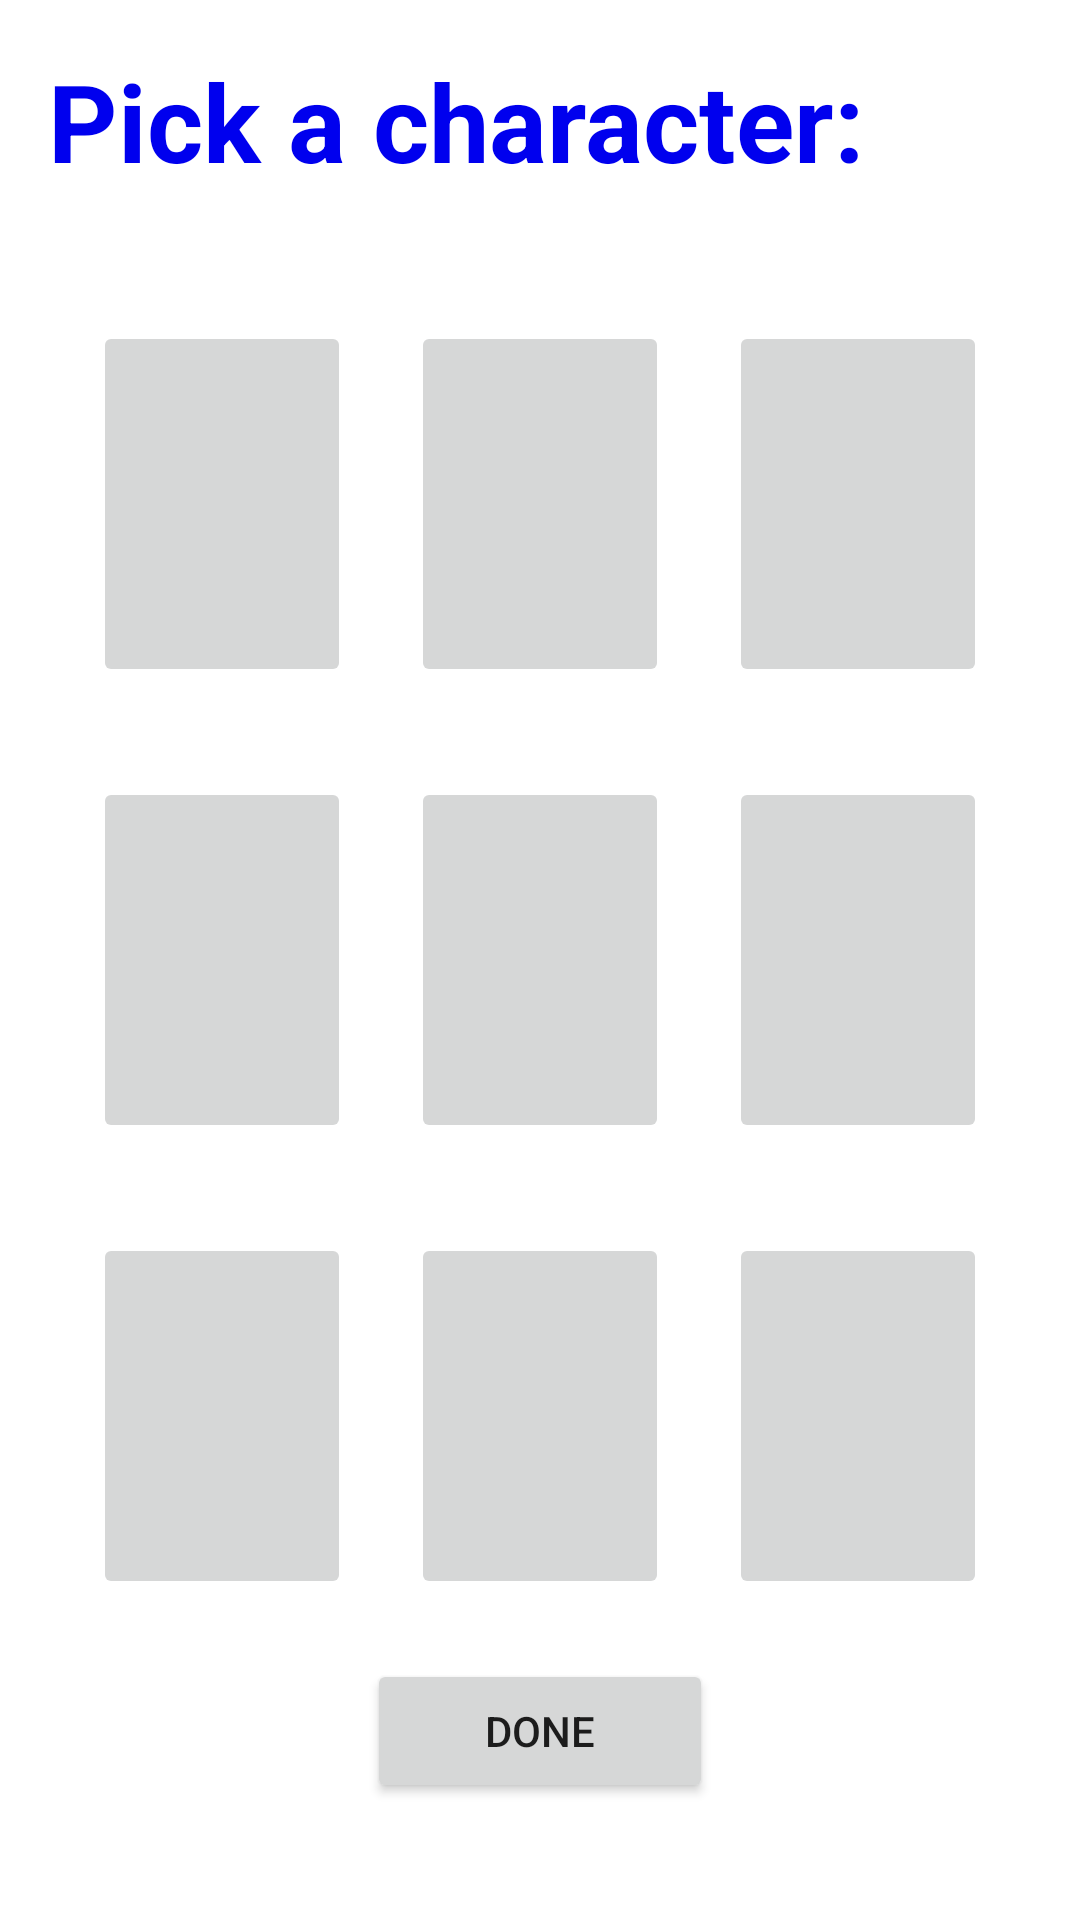

Android layout source for this screen:
<!-- AndroidManifest.xml: application theme AppTheme -->
<!-- res/layout/content_character_selection.xml -->
<?xml version="1.0" encoding="utf-8"?>
<RelativeLayout xmlns:android="http://schemas.android.com/apk/res/android"
    xmlns:app="http://schemas.android.com/apk/res-auto"
    xmlns:tools="http://schemas.android.com/tools"
    android:layout_width="match_parent"
    android:layout_height="match_parent"
    android:paddingBottom="@dimen/activity_vertical_margin"
    android:paddingLeft="@dimen/activity_horizontal_margin"
    android:paddingRight="@dimen/activity_horizontal_margin"
    android:paddingTop="@dimen/activity_vertical_margin"
    app:layout_behavior="@string/appbar_scrolling_view_behavior"
    tools:context="carimartinez123.test.CharacterSelectionActivity"
    tools:showIn="@layout/activity_character_selection"
    android:background="#FFFFFF">

    <LinearLayout
        android:orientation="vertical"
        android:layout_width="match_parent"
        android:layout_height="match_parent"
        android:weightSum="8">

        <TextView
            android:layout_width="wrap_content"
            android:layout_height="0dip"
            android:layout_weight="1"
            android:text="Pick a character:"
            android:id="@+id/charNumTextView"
            android:editable="false"
            android:textColor="@color/character"
            android:textSize="@dimen/text_large"
            android:textStyle="bold" />

        <LinearLayout
            android:orientation="horizontal"
            android:layout_width="match_parent"
            android:layout_weight="2"
            android:layout_height="0dip"
            android:padding="5dp"
            android:weightSum="6">
            <FrameLayout
                android:id="@+id/charFrame0"
                android:layout_weight="2"
                android:layout_width="0dip"
                android:layout_height="match_parent"
                android:background="#ffffff"
                android:layout_margin="5dp"
                android:padding="5dp">

                <ImageButton
                    android:layout_width="match_parent"
                    android:layout_height="match_parent"
                    android:scaleType="fitXY"
                    android:id="@+id/charButton0"
                    android:layout_below="@+id/charNumTextView"
                    android:layout_centerHorizontal="true"
                    android:onClick="getCharacters"
                    android:layout_weight="1" />
            </FrameLayout>
            <FrameLayout
                android:id="@+id/charFrame1"
                android:layout_weight="2"
                android:layout_width="0dip"
                android:layout_height="match_parent"
                android:background="#ffffff"
                android:layout_margin="5dp"
                android:padding="5dp">


                <ImageButton
                    android:layout_width="match_parent"
                    android:layout_height="match_parent"
                    android:scaleType="fitXY"
                    android:id="@+id/charButton1"
                    android:layout_below="@+id/charNumTextView"
                    android:layout_centerHorizontal="true"
                    android:onClick="getCharacters"
                    android:layout_weight="1" />
            </FrameLayout>
            <FrameLayout
                android:id="@+id/charFrame2"
                android:layout_weight="2"
                android:layout_width="0dip"
                android:layout_height="match_parent"
                android:background="#ffffff"
                android:layout_margin="5dp"
                android:padding="5dp">


                <ImageButton
                    android:layout_width="match_parent"
                    android:layout_height="match_parent"
                    android:scaleType="fitXY"
                    android:id="@+id/charButton2"
                    android:layout_below="@+id/charNumTextView"
                    android:layout_centerHorizontal="true"
                    android:onClick="getCharacters"
                    android:layout_weight="1" />
        </FrameLayout>
        </LinearLayout>

        <LinearLayout
            android:orientation="horizontal"
            android:layout_width="match_parent"
            android:layout_weight="2"
            android:layout_height="0dip"
            android:padding="5dp"
            android:weightSum="6">
            <FrameLayout
                android:id="@+id/charFrame3"
                android:layout_weight="2"
                android:layout_width="0dip"
                android:layout_height="match_parent"
                android:background="#ffffff"
                android:layout_margin="5dp"
                android:padding="5dp">

                <ImageButton
                    android:layout_width="match_parent"
                    android:layout_height="match_parent"
                    android:scaleType="fitXY"
                    android:id="@+id/charButton3"
                    android:layout_centerHorizontal="true"
                    android:onClick="getCharacters"
                    android:layout_weight="1" />
            </FrameLayout>
            <FrameLayout
                android:id="@+id/charFrame4"
                android:layout_weight="2"
                android:layout_width="0dip"
                android:layout_height="match_parent"
                android:background="#ffffff"
                android:layout_margin="5dp"
                android:padding="5dp">


                <ImageButton
                    android:layout_width="match_parent"
                    android:layout_height="match_parent"
                    android:scaleType="fitXY"
                    android:id="@+id/charButton4"
                    android:layout_centerHorizontal="true"
                    android:onClick="getCharacters"
                    android:layout_weight="1" />
            </FrameLayout>
            <FrameLayout
                android:id="@+id/charFrame5"
                android:layout_weight="2"
                android:layout_width="0dip"
                android:layout_height="match_parent"
                android:background="#ffffff"
                android:layout_margin="5dp"
                android:padding="5dp">


                <ImageButton
                    android:layout_width="match_parent"
                    android:layout_height="match_parent"
                    android:scaleType="fitXY"
                    android:id="@+id/charButton5"
                    android:layout_centerHorizontal="true"
                    android:onClick="getCharacters"
                    android:layout_weight="1" />
            </FrameLayout>
        </LinearLayout>

        <LinearLayout
            android:orientation="horizontal"
            android:layout_width="match_parent"
            android:layout_weight="2"
            android:layout_height="0dip"
            android:padding="5dp"
            android:weightSum="6">
            <FrameLayout
                android:id="@+id/charFrame6"
                android:layout_weight="2"
                android:layout_width="0dip"
                android:layout_height="match_parent"
                android:background="#ffffff"
                android:layout_margin="5dp"
                android:padding="5dp">

                <ImageButton
                    android:layout_width="match_parent"
                    android:layout_height="match_parent"
                    android:scaleType="fitXY"
                    android:id="@+id/charButton6"
                    android:layout_centerHorizontal="true"
                    android:onClick="getCharacters"
                    android:layout_weight="1" />
            </FrameLayout>
            <FrameLayout
                android:id="@+id/charFrame7"
                android:layout_weight="2"
                android:layout_width="0dip"
                android:layout_height="match_parent"
                android:background="#ffffff"
                android:layout_margin="5dp"
                android:padding="5dp">


                <ImageButton
                    android:layout_width="match_parent"
                    android:layout_height="match_parent"
                    android:scaleType="fitXY"
                    android:id="@+id/charButton7"
                    android:layout_centerHorizontal="true"
                    android:onClick="getCharacters"
                    android:layout_weight="1" />
            </FrameLayout>
            <FrameLayout
                android:id="@+id/charFrame8"
                android:layout_weight="2"
                android:layout_width="0dip"
                android:layout_height="match_parent"
                android:background="#ffffff"
                android:layout_margin="5dp"
                android:padding="5dp">


                <ImageButton
                    android:layout_width="match_parent"
                    android:layout_height="match_parent"
                    android:scaleType="fitXY"
                    android:id="@+id/charButton8"
                    android:layout_centerHorizontal="true"
                    android:onClick="getCharacters"
                    android:layout_weight="1" />
            </FrameLayout>
        </LinearLayout>



        <LinearLayout
            android:orientation="horizontal"
            android:layout_width="match_parent"
            android:layout_weight="1"
            android:layout_height="0dip"
            android:weightSum="1"
            android:gravity="center_horizontal">

            <Button
                android:layout_width="wrap_content"
                android:layout_height="wrap_content"
                android:text="Done"
                android:id="@+id/doneCharsButton"
                android:onClick="charsDone"
                android:layout_margin="5dp"
                android:layout_weight="0.12" />
        </LinearLayout>


    </LinearLayout>

</RelativeLayout>
<!-- res/layout/activity_character_selection.xml (included above) -->
<?xml version="1.0" encoding="utf-8"?>
<android.support.design.widget.CoordinatorLayout xmlns:android="http://schemas.android.com/apk/res/android"
    xmlns:app="http://schemas.android.com/apk/res-auto"
    xmlns:tools="http://schemas.android.com/tools"
    android:layout_width="match_parent"
    android:layout_height="match_parent"
    android:fitsSystemWindows="true"
    tools:context="carimartinez123.sillystories.CharacterSelectionActivity">

    <android.support.design.widget.AppBarLayout
        android:layout_width="match_parent"
        android:layout_height="wrap_content"
        android:theme="@style/AppTheme.AppBarOverlay">

        <android.support.v7.widget.Toolbar
            android:id="@+id/toolbar"
            android:layout_width="match_parent"
            android:layout_height="?attr/actionBarSize"
            android:background="?attr/colorPrimary"
            app:popupTheme="@style/AppTheme.PopupOverlay" />

    </android.support.design.widget.AppBarLayout>

    <include layout="@layout/content_character_selection" />

</android.support.design.widget.CoordinatorLayout>
<!-- resources referenced by this layout -->
<resources>
  <color name="character">#0000EE</color>
  <dimen name="activity_horizontal_margin">16dp</dimen>
  <dimen name="activity_vertical_margin">16dp</dimen>
  <dimen name="text_large">24sp</dimen>
  <style name="AppTheme.AppBarOverlay" parent="ThemeOverlay.AppCompat.Dark.ActionBar" />
  <style name="AppTheme.PopupOverlay" parent="ThemeOverlay.AppCompat.Light" />
  <style name="AppTheme" parent="Theme.AppCompat.Light.DarkActionBar">
          
          <item name="colorPrimary">@color/colorPrimary</item>
          <item name="colorPrimaryDark">@color/colorPrimaryDark</item>
          <item name="colorAccent">@color/colorAccent</item>
      </style>
  <color name="colorPrimary">#FF0000</color>
  <color name="colorPrimaryDark">#003F9F</color>
  <color name="colorAccent">#00aa55</color>
</resources>
